Labelled photos from "DATA SET", an image-classification folder in Vishalini-27/parallelANN. The possible labels are: healthy, anthracnose, phytophthora blight, brown spot, black spot, others.

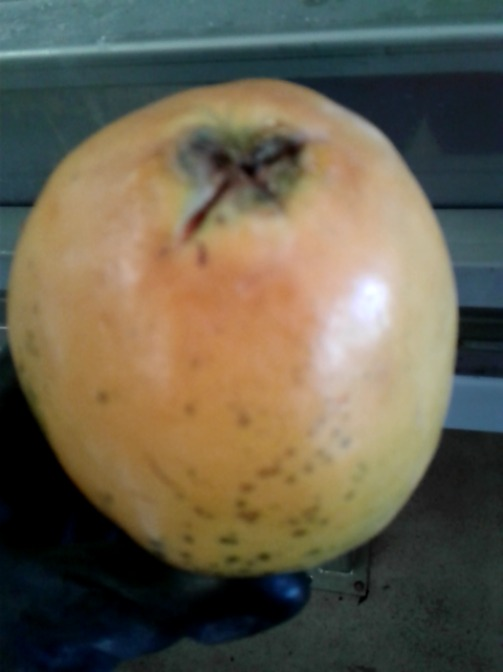
Label: anthracnose

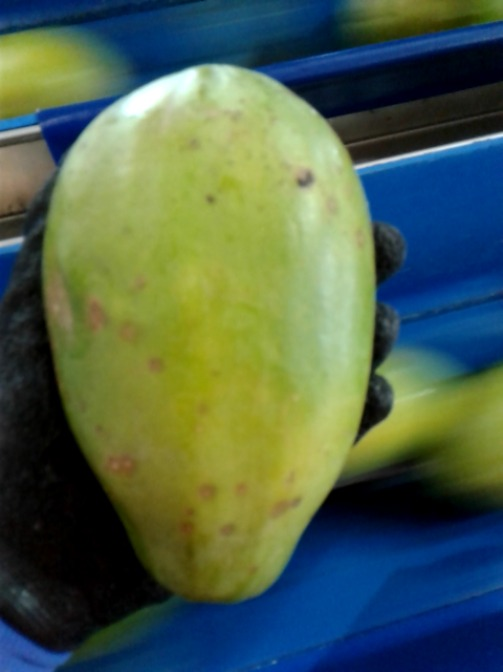
Label: black spot

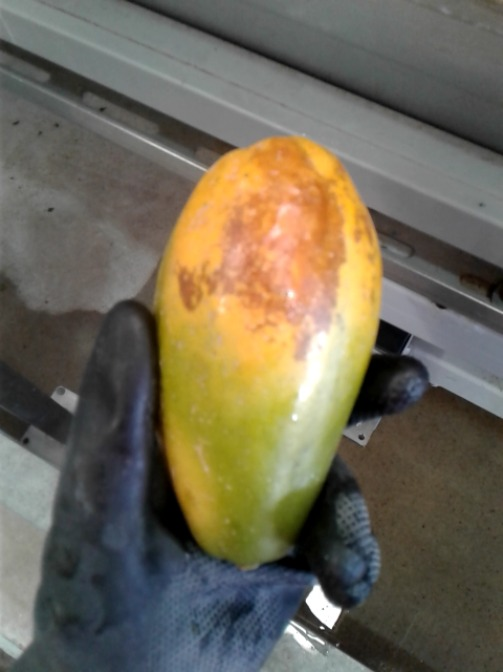
Label: brown spot

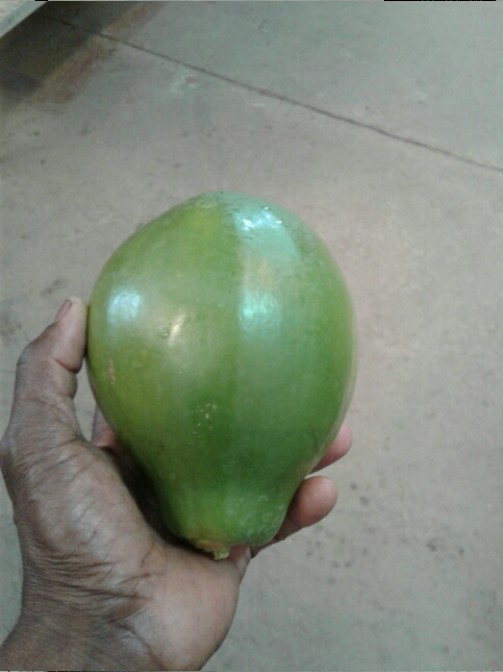
Label: healthy

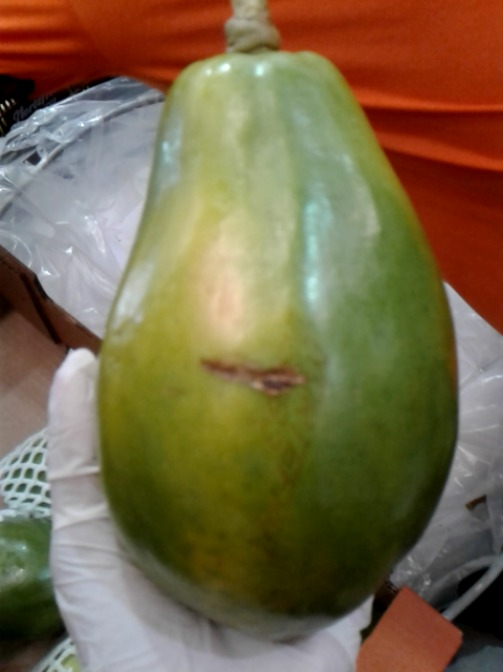
Label: others

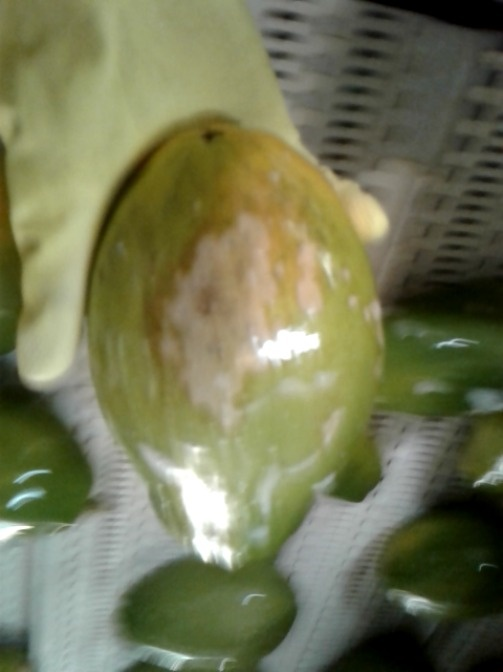
Label: phytophthora blight
